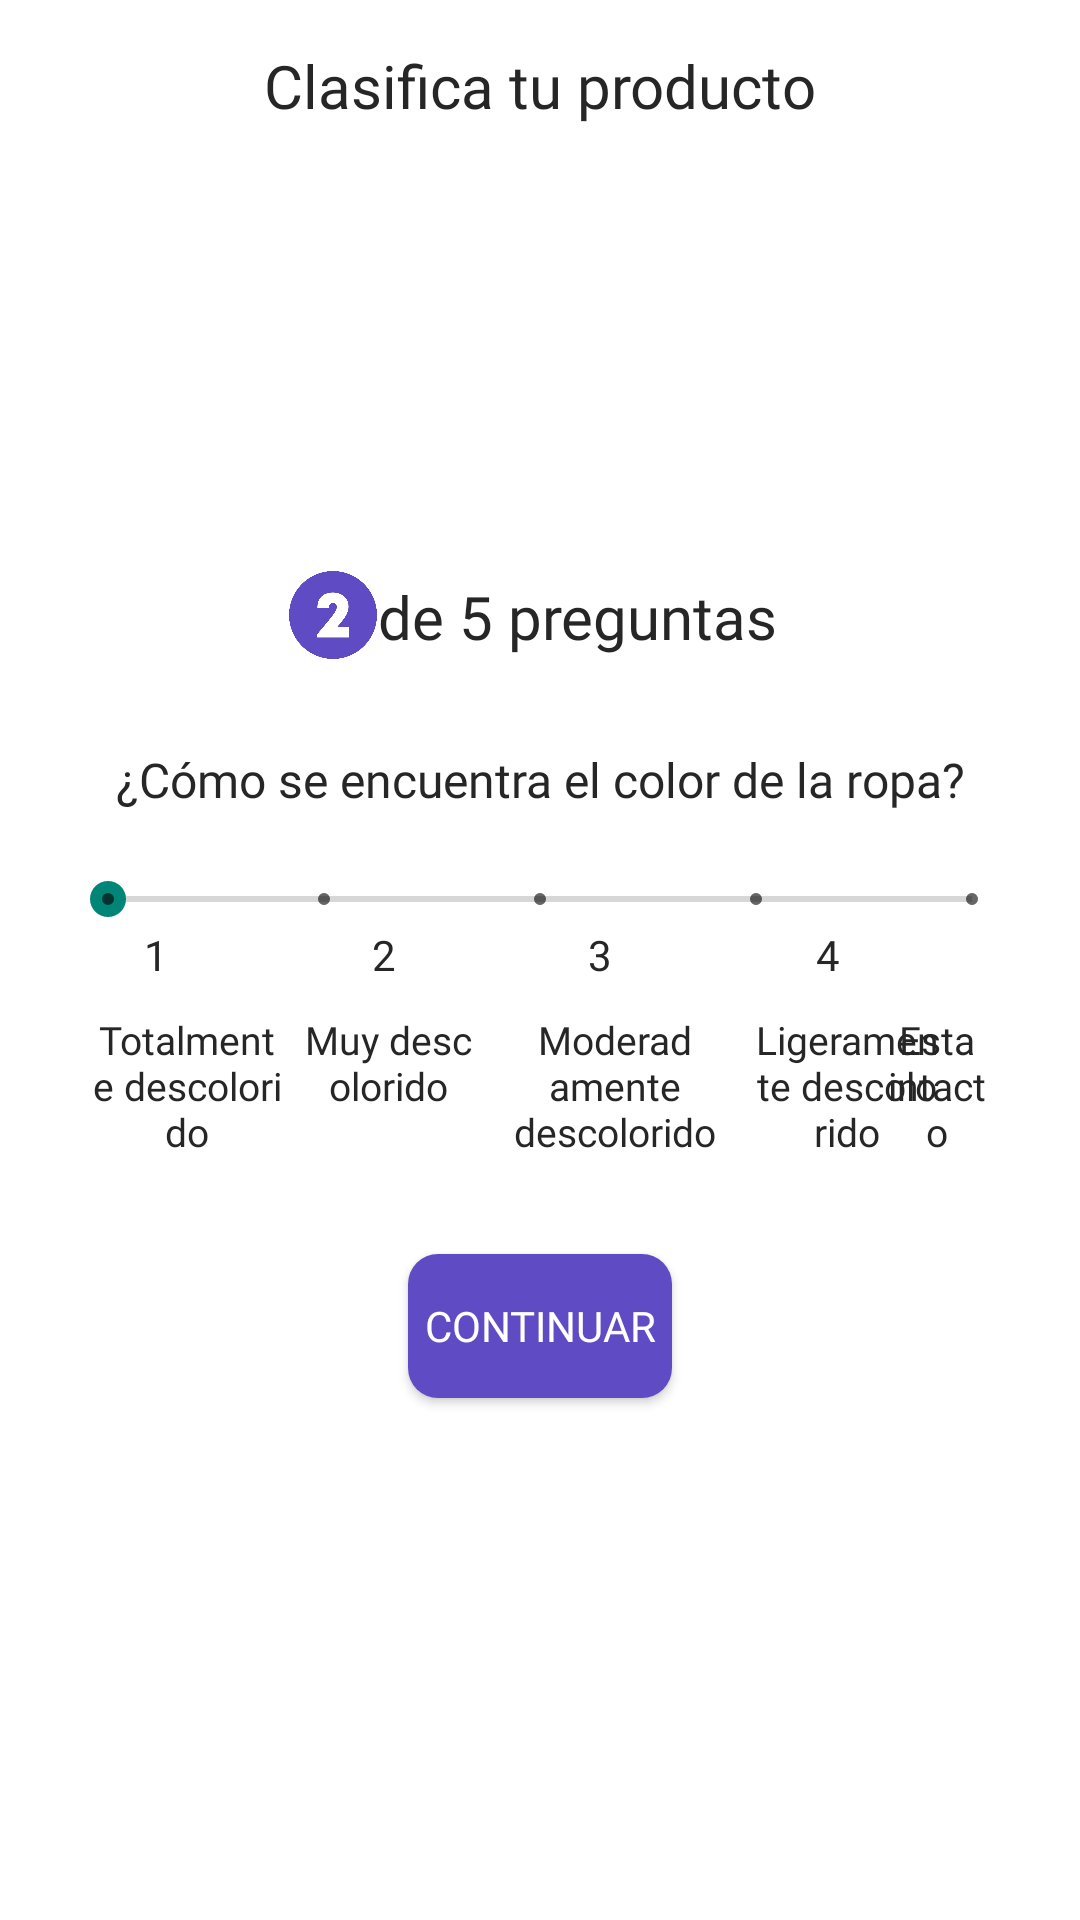

Android layout source for this screen:
<!-- AndroidManifest.xml: application theme Theme.Firebaseconfig -->
<!-- res/layout/second_question_survey_fragment.xml -->
<?xml version="1.0" encoding="utf-8"?>
<androidx.constraintlayout.widget.ConstraintLayout xmlns:android="http://schemas.android.com/apk/res/android"
    xmlns:app="http://schemas.android.com/apk/res-auto"
    xmlns:tools="http://schemas.android.com/tools"
    android:layout_width="match_parent"
    android:layout_height="match_parent"
    android:background="@color/white">

    <androidx.constraintlayout.widget.ConstraintLayout
        android:layout_width="match_parent"
        android:layout_height="match_parent"
        tools:layout_editor_absoluteX="0dp"
        tools:layout_editor_absoluteY="0dp">

        <TextView
            android:id="@+id/textView39"
            android:layout_width="wrap_content"
            android:layout_height="wrap_content"
            android:layout_marginStart="48dp"
            android:fontFamily="@font/semi_bold"
            android:text="1"
            android:textColor="@color/font"
            app:layout_constraintStart_toStartOf="parent"
            app:layout_constraintTop_toBottomOf="@+id/seekBar2Q" />

        <TextView
            android:id="@+id/textView41"
            android:layout_width="wrap_content"
            android:layout_height="wrap_content"
            android:layout_marginStart="64dp"
            android:fontFamily="@font/semi_bold"
            android:text="3"
            android:textColor="@color/font"
            app:layout_constraintStart_toEndOf="@+id/textView40"
            app:layout_constraintTop_toBottomOf="@+id/seekBar2Q" />

        <TextView
            android:id="@+id/textView42"
            android:layout_width="wrap_content"
            android:layout_height="wrap_content"
            android:layout_marginStart="68dp"
            android:fontFamily="@font/semi_bold"
            android:text="4"
            android:textColor="@color/font"
            app:layout_constraintStart_toEndOf="@+id/textView41"
            app:layout_constraintTop_toBottomOf="@+id/seekBar2Q" />

        <TextView
            android:id="@+id/textView43"
            android:layout_width="wrap_content"
            android:layout_height="wrap_content"
            android:layout_marginStart="50dp"
            android:layout_marginEnd="50dp"
            android:fontFamily="@font/semi_bold"
            android:text="5"
            android:textColor="@color/font"
            app:layout_constraintEnd_toEndOf="parent"
            app:layout_constraintHorizontal_bias="1.0"
            app:layout_constraintStart_toEndOf="@+id/textView42"
            app:layout_constraintTop_toTopOf="@+id/textView41" />

        <TextView
            android:id="@+id/textView40"
            android:layout_width="wrap_content"
            android:layout_height="wrap_content"
            android:layout_marginStart="68dp"
            android:fontFamily="@font/semi_bold"
            android:text="2"
            android:textColor="@color/font"
            app:layout_constraintStart_toEndOf="@+id/textView39"
            app:layout_constraintTop_toBottomOf="@+id/seekBar2Q" />

        <ImageButton
            android:id="@+id/imageButton3"
            android:layout_width="40dp"
            android:layout_height="40dp"
            android:layout_marginTop="3dp"
            android:background="@null"
            app:layout_constraintStart_toStartOf="parent"
            app:layout_constraintTop_toTopOf="parent"
            app:srcCompat="@drawable/arrow_back_24px" />

        <ImageButton
            android:id="@+id/imageButton4"
            android:layout_width="40dp"
            android:layout_height="40dp"
            android:background="@null"
            app:layout_constraintEnd_toEndOf="parent"
            app:layout_constraintTop_toTopOf="parent"
            app:srcCompat="@drawable/arrow_forward_24px" />

        <TextView
            android:id="@+id/textView13"
            android:layout_width="wrap_content"
            android:layout_height="wrap_content"
            android:layout_marginTop="15dp"
            android:fontFamily="@font/semi_bold"
            android:text="Clasifica tu producto"
            android:textColor="@color/font"
            android:textSize="20sp"
            app:layout_constraintEnd_toStartOf="@+id/imageButton4"
            app:layout_constraintStart_toEndOf="@+id/imageButton3"
            app:layout_constraintTop_toTopOf="parent" />

        <TextView
            android:id="@+id/textView17"
            android:layout_width="wrap_content"
            android:layout_height="0dp"
            android:layout_marginStart="25dp"
            android:layout_marginTop="150dp"
            android:fontFamily="@font/semi_bold"
            android:text="de 5 preguntas"
            android:textColor="@color/font"
            android:textSize="20sp"
            app:layout_constraintEnd_toEndOf="parent"
            app:layout_constraintStart_toStartOf="parent"
            app:layout_constraintTop_toBottomOf="@+id/textView13" />

        <TextView
            android:id="@+id/textView18"
            android:layout_width="0dp"
            android:layout_height="wrap_content"
            android:layout_marginStart="35dp"
            android:layout_marginTop="30dp"
            android:layout_marginEnd="35dp"
            android:fontFamily="@font/medium"
            android:text="¿Cómo se encuentra el color de la ropa?"
            android:textAlignment="center"
            android:textColor="@color/font"
            android:textSize="16sp"
            app:layout_constraintEnd_toEndOf="parent"
            app:layout_constraintStart_toStartOf="parent"
            app:layout_constraintTop_toBottomOf="@+id/textView17" />

        <TextView
            android:id="@+id/textView19"
            android:layout_width="65dp"
            android:layout_height="wrap_content"
            android:layout_marginStart="30dp"
            android:layout_marginTop="10dp"
            android:fontFamily="@font/regular"
            android:text="Totalmente descolorido"
            android:textAlignment="center"
            android:textColor="@color/font"
            android:textSize="13dp"
            app:layout_constraintStart_toStartOf="parent"
            app:layout_constraintTop_toBottomOf="@+id/textView39" />

        <TextView
            android:id="@+id/textView45"
            android:layout_width="59dp"
            android:layout_height="wrap_content"
            android:layout_marginStart="5dp"
            android:layout_marginTop="10dp"
            android:fontFamily="@font/regular"
            android:text="Muy descolorido"
            android:textAlignment="center"
            android:textColor="@color/font"
            android:textSize="13dp"
            app:layout_constraintStart_toEndOf="@+id/textView19"
            app:layout_constraintTop_toBottomOf="@+id/textView39" />

        <TextView
            android:id="@+id/textView49"
            android:layout_width="82dp"
            android:layout_height="wrap_content"
            android:layout_marginStart="5dp"
            android:layout_marginTop="10dp"
            android:fontFamily="@font/regular"
            android:text="Moderadamente descolorido"
            android:textAlignment="center"
            android:textColor="@color/font"
            android:textSize="13dp"
            app:layout_constraintStart_toEndOf="@+id/textView45"
            app:layout_constraintTop_toBottomOf="@+id/textView39" />

        <TextView
            android:id="@+id/textView50"
            android:layout_width="63dp"
            android:layout_height="wrap_content"
            android:layout_marginStart="5dp"
            android:layout_marginTop="10dp"
            android:fontFamily="@font/regular"
            android:text="Ligeramente descolorido"
            android:textAlignment="center"
            android:textColor="@color/font"
            android:textSize="13dp"
            app:layout_constraintStart_toEndOf="@+id/textView49"
            app:layout_constraintTop_toBottomOf="@+id/textView39" />

        <TextView
            android:id="@+id/textView20"
            android:layout_width="35dp"
            android:layout_height="wrap_content"
            android:layout_marginStart="6dp"
            android:layout_marginTop="10dp"
            android:layout_marginEnd="30dp"
            android:fontFamily="@font/regular"
            android:text="Esta intacto"
            android:textAlignment="center"
            android:textColor="@color/font"
            android:textSize="13dp"
            app:layout_constraintEnd_toEndOf="parent"
            app:layout_constraintHorizontal_bias="1.0"
            app:layout_constraintStart_toEndOf="@+id/textView50"
            app:layout_constraintTop_toBottomOf="@+id/textView43" />

        <Button
            android:id="@+id/question3Btn"
            android:layout_width="wrap_content"
            android:layout_height="wrap_content"
            android:layout_marginTop="32dp"
            android:background="@drawable/main_btn"
            android:fontFamily="@font/bold"
            android:text="Continuar"
            android:textColor="@color/white"
            app:layout_constraintEnd_toEndOf="parent"
            app:layout_constraintStart_toStartOf="parent"
            app:layout_constraintTop_toBottomOf="@+id/textView19" />

        <ImageView
            android:id="@+id/imageView4"
            android:layout_width="30dp"
            android:layout_height="30dp"
            android:layout_marginStart="120dp"
            android:layout_marginTop="148dp"
            app:layout_constraintEnd_toStartOf="@+id/textView17"
            app:layout_constraintHorizontal_bias="1.0"
            app:layout_constraintStart_toStartOf="parent"
            app:layout_constraintTop_toBottomOf="@+id/textView13"
            app:srcCompat="@drawable/numero_2" />

        <SeekBar
            android:id="@+id/seekBar2Q"
            style="@style/Widget.AppCompat.SeekBar.Discrete"
            android:layout_width="320dp"
            android:layout_height="wrap_content"
            android:layout_marginStart="35dp"
            android:layout_marginTop="20dp"
            android:layout_marginEnd="35dp"
            android:max="4"
            android:progress="0"
            app:layout_constraintEnd_toEndOf="parent"
            app:layout_constraintStart_toStartOf="parent"
            app:layout_constraintTop_toBottomOf="@+id/textView18" />

    </androidx.constraintlayout.widget.ConstraintLayout>
</androidx.constraintlayout.widget.ConstraintLayout>
<!-- resources referenced by this layout -->
<resources>
  <color name="font">#262626</color>
  <color name="white">#FFFFFFFF</color>
  <!-- drawable main_btn (drawable) -->
  <?xml version="1.0" encoding="utf-8"?>
  <shape xmlns:android="http://schemas.android.com/apk/res/android">
      <solid android:color="#5F4BC4"/>
      <corners android:radius="10dp"/>
  </shape>
  <!-- drawable numero_2: png bitmap (drawable, 35600 bytes) -->
  <style name="Theme.Firebaseconfig" parent="Base.Theme.Firebaseconfig" />
  <style name="Base.Theme.Firebaseconfig" parent="Theme.AppCompat.DayNight.NoActionBar">
          
          
      </style>
</resources>
